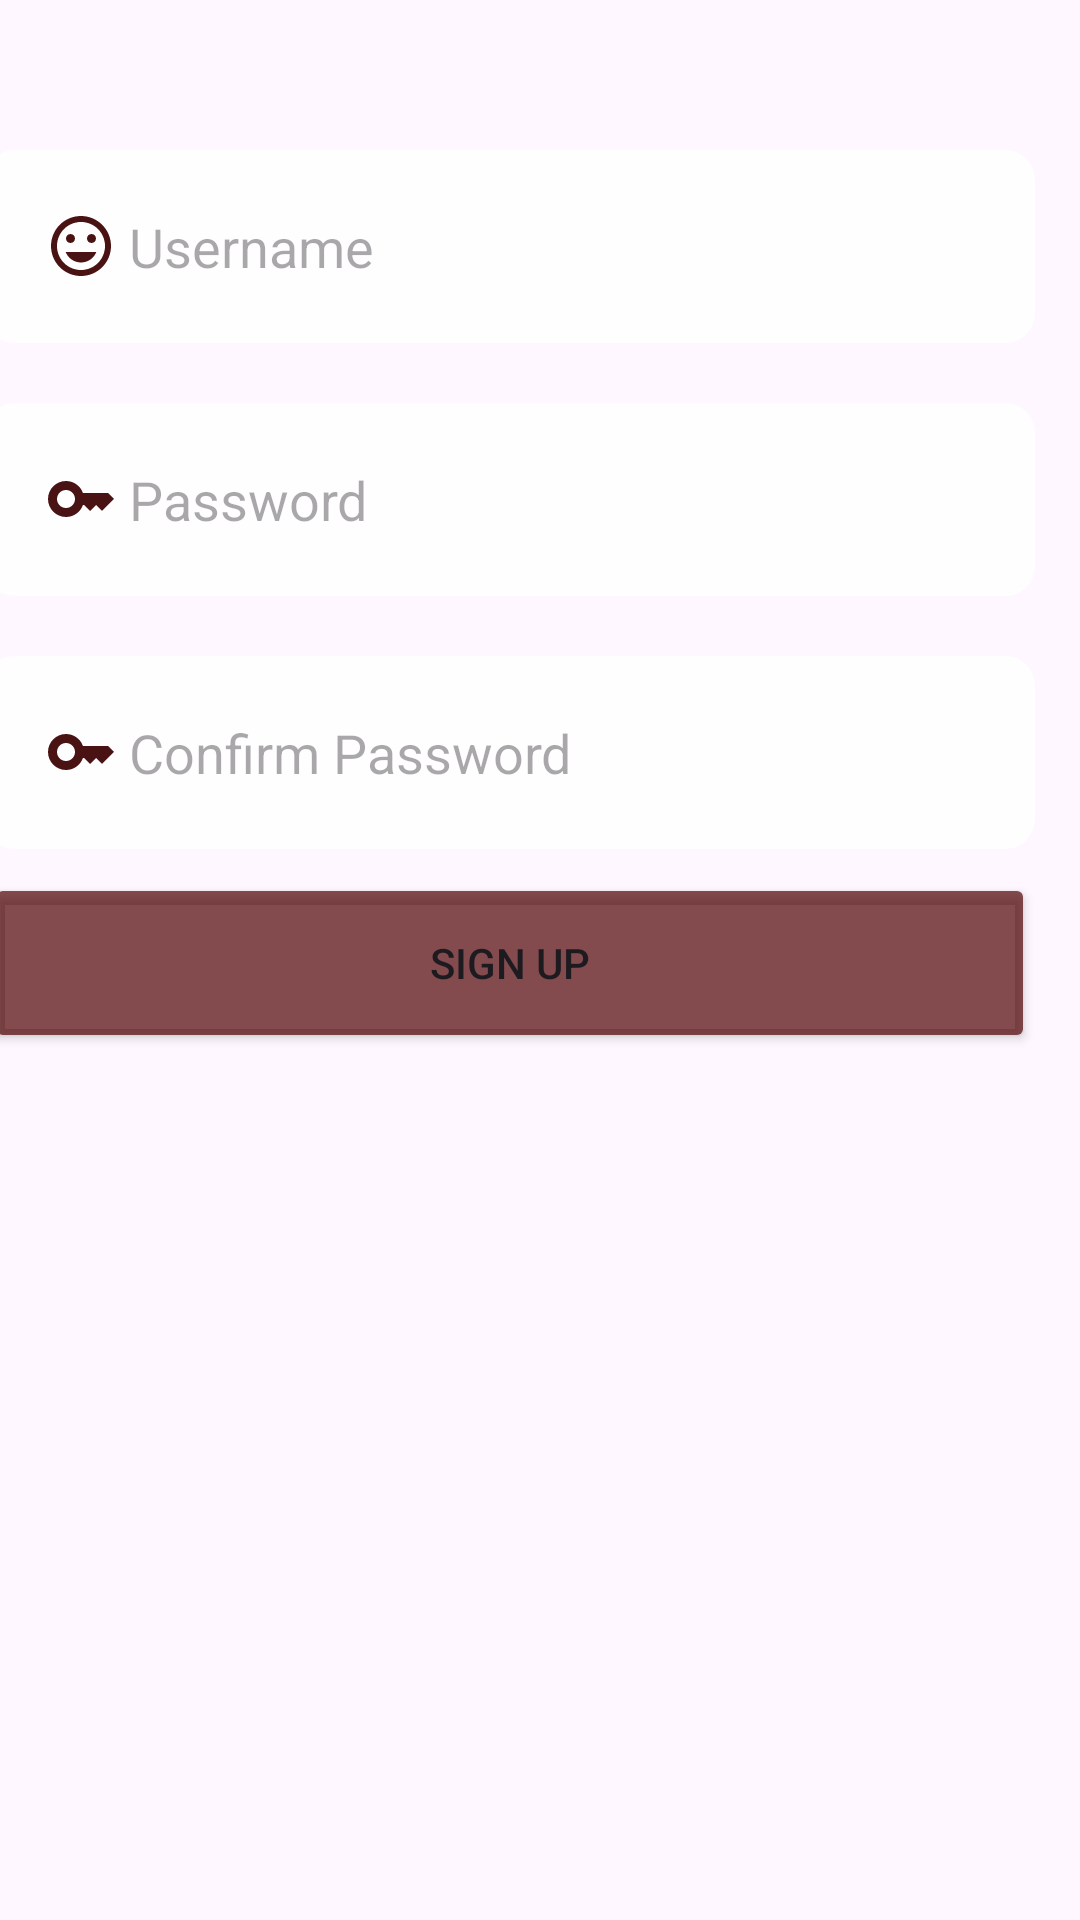

Android layout source for this screen:
<!-- AndroidManifest.xml: application theme Theme.Kfc_sample_client -->
<!-- res/layout/fragment_sign_up_section.xml -->
<?xml version="1.0" encoding="utf-8"?>
<LinearLayout xmlns:android="http://schemas.android.com/apk/res/android"
    xmlns:app="http://schemas.android.com/apk/res-auto"
    xmlns:tools="http://schemas.android.com/tools"
    android:layout_width="match_parent"
    android:layout_height="match_parent"
    android:orientation="vertical"
    tools:context=".SignUpSection" >

    <EditText
        android:id="@+id/userNameSignUp"
        android:layout_width="match_parent"
        android:layout_height="wrap_content"
        android:layout_gravity="center"
        android:layout_marginTop="50sp"
        android:layout_marginEnd="10sp"
        android:background="@drawable/input_back_rect"
        android:drawableStart="@drawable/user_name_face"
        android:drawablePadding="4sp"
        android:ems="10"
        android:hint="Username"
        android:inputType="text"
        android:padding="20sp" />

    <EditText
        android:id="@+id/passInput"
        android:layout_width="match_parent"
        android:layout_height="wrap_content"
        android:layout_gravity="center"
        android:layout_marginTop="20sp"
        android:layout_marginEnd="10sp"
        android:background="@drawable/input_back_rect"
        android:drawableStart="@drawable/pass_key_icon"
        android:drawablePadding="4sp"
        android:ems="10"
        android:hint="Password"
        android:inputType="textPassword"
        android:padding="20sp" />

    <EditText
        android:id="@+id/confirmPassInput"
        android:layout_width="match_parent"
        android:layout_height="wrap_content"
        android:layout_gravity="center"
        android:layout_marginTop="20sp"
        android:layout_marginEnd="10sp"
        android:background="@drawable/input_back_rect"
        android:drawableStart="@drawable/pass_key_icon"
        android:drawablePadding="4sp"
        android:ems="10"
        android:hint="Confirm Password"
        android:inputType="textPassword"
        android:padding="20sp" />

    <Button
        android:id="@+id/signUpButton"
        android:layout_width="match_parent"
        android:layout_height="60dp"
        android:layout_gravity="center"
        android:layout_marginTop="8sp"
        android:layout_marginEnd="10sp"
        android:backgroundTint="@color/main_transparent"
        android:gravity="center"
        android:text="@string/signup_button_text"
        android:textAlignment="center"
        app:cornerRadius="10dp" />
</LinearLayout>
<!-- resources referenced by this layout -->
<resources>
  <color name="main_transparent">#B3500404</color>
  <!-- drawable input_back_rect (drawable) -->
  <?xml version="1.0" encoding="utf-8"?>
  <selector xmlns:android="http://schemas.android.com/apk/res/android">
  <item>
      <shape
          android:shape="rectangle"
          android:tint="@color/slightly_transparent_white"
          >
          <corners android:radius="10dp"/>
      </shape>
  </item>
  </selector>
  <!-- drawable pass_key_icon (drawable) -->
  <vector xmlns:android="http://schemas.android.com/apk/res/android" android:height="24dp" android:tint="#491314" android:viewportHeight="24" android:viewportWidth="24" android:width="24dp">
        
      <path android:fillColor="@android:color/white" android:pathData="M21,10h-8.35C11.83,7.67 9.61,6 7,6c-3.31,0 -6,2.69 -6,6s2.69,6 6,6c2.61,0 4.83,-1.67 5.65,-4H13l2,2l2,-2l2,2l4,-4.04L21,10zM7,15c-1.65,0 -3,-1.35 -3,-3c0,-1.65 1.35,-3 3,-3s3,1.35 3,3C10,13.65 8.65,15 7,15z"/>
      
  </vector>
  <!-- drawable user_name_face (drawable) -->
  <vector xmlns:android="http://schemas.android.com/apk/res/android" android:height="24dp" android:tint="#491314" android:viewportHeight="24" android:viewportWidth="24" android:width="24dp">
        
      <path android:fillColor="@android:color/white" android:pathData="M11.99,2C6.47,2 2,6.48 2,12s4.47,10 9.99,10C17.52,22 22,17.52 22,12S17.52,2 11.99,2zM12,20c-4.42,0 -8,-3.58 -8,-8s3.58,-8 8,-8 8,3.58 8,8 -3.58,8 -8,8zM15.5,11c0.83,0 1.5,-0.67 1.5,-1.5S16.33,8 15.5,8 14,8.67 14,9.5s0.67,1.5 1.5,1.5zM8.5,11c0.83,0 1.5,-0.67 1.5,-1.5S9.33,8 8.5,8 7,8.67 7,9.5 7.67,11 8.5,11zM12,17.5c2.33,0 4.31,-1.46 5.11,-3.5L6.89,14c0.8,2.04 2.78,3.5 5.11,3.5z"/>
      
  </vector>
  <string name="signup_button_text">Sign Up</string>
  <style name="Theme.Kfc_sample_client" parent="Base.Theme.Kfc_sample_client" />
  <color name="slightly_transparent_white">#D9FFFFFF</color>
  <style name="Base.Theme.Kfc_sample_client" parent="Theme.Material3.DayNight.NoActionBar">
          
          
      </style>
</resources>
